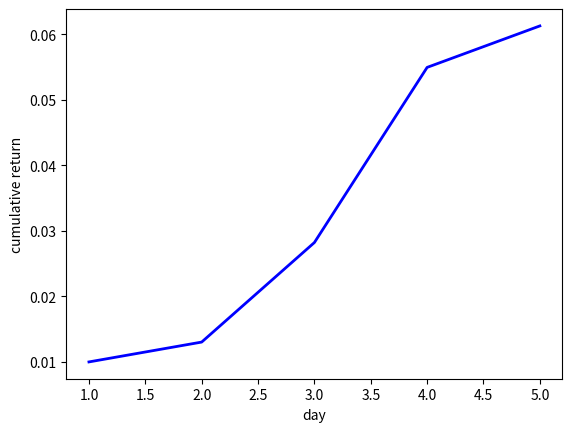

Reproduce this figure in Python.
#!/usr/bin/env python
# coding: utf-8

# In[30]:


list1 = list(range(12,101))
list2 = []
for i in range(len(list1)):
    if i%2 == 0:
        list2.append(list1[i])
sum1 = sum(list2)

print('--- Problem 1.1.1 ---') 
print(sum1)


# In[31]:


i = 0
list3 = list(range(12,101))
list4 = []
while i <= len(list3):
    list4.append(list3[i])
    i+=2
sum2 = sum(list4)

print('--- Problem 1.1.2 ---') 
print(sum2)


# In[33]:


import numpy as np 

number = int((5-3)/0.1 + 1)
array1 = np.linspace(3.0,5.0,number)
mean1 = np.mean(array1)
array2 = np.sqrt(array1)
std2 = np.std(array2)

print('--- Problem 1.2 ---')
print(mean1) 
print(std2)


# In[34]:


import numpy as np 

array3 = np.array(range(1,11))
array4 = np.array(range(11,31,2))
sum3 = np.dot(array3, array4)

print('--- Problem 1.3 ---') 
print(sum3)


# In[35]:


import numpy as np 

mu1 = 0
sigma1 = np.sqrt(3)

array5 = np.random.normal(mu1, sigma1, 1000)
mean2 = np.mean(array5)
std3 = np.std(array5)

print('--- Problem 1.4 ---') 
print(mean2)
print(std3)


# In[37]:


import numpy as np

mu2 = 0
sigma2 = 2

np.random.seed(1)
array6 = np.random.normal(mu2, sigma2, 100)



list5 = []
for i in array6:
    if i >= 0:
        list5.append(i)
    else:
        list5.append(-i)

array7 = np.array(list5)

print('--- Problem 1.5 ---') 
print(np.mean(array6))
print(np.mean(array7))


# In[39]:


import numpy as np

mu2 = 0
sigma2 = 2

np.random.seed(1)
array8 = np.random.normal(mu2, sigma2, 100)

print('--- Problem 1.6 ---') 
print(np.mean(array8))

array8[array8 < 0] = -array8[array8 < 0] 

print(np.mean(array8))


# In[40]:


def fibonacci(n):
    list1 = [1,2]
    i = 3
    while True:
        x = sum(list1)
        list1.append(x)
        if i < n:
            i += 1
        else:
            break
    return list1

print('--- Problem 2 ---') 
print(fibonacci(15))


# In[41]:


import numpy as np

matrix1 = np.matrix([[1,2,3,4,5],[0.01, 0.003, 0.015, 0.026, 0.006]])
matrix2 = matrix1.transpose()

print('--- Problem 2.1 ---') 
print(matrix2)


# In[42]:


import numpy as np

daily_return = np.array([0.01, 0.003, 0.015, 0.026, 0.006]) + 1

i = 0 
list7 = []
list7.append(daily_return[i])

while True:
    i += 1
    result = daily_return[i] * list7[i-1]
    list7.append(result)
    if i >= (daily_return.size - 1):
        break

accumulate_return = np.array(list7) - 1

print('--- Problem 2.2 ---') 
print(accumulate_return)


# In[43]:


import numpy as np
import matplotlib.pyplot as plt 

x = np.array([1,2,3,4,5])
y = accumulate_return

plt.plot(x, y, color = 'blue', linewidth = 2)
plt.xlabel('day')
plt.ylabel('cumulative return')

print('--- Problem 2.3 ---') 
plt.show()


# In[ ]:




